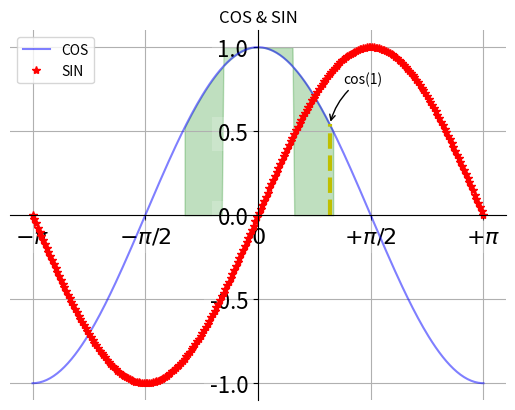

Here is the Python script that generated this plot:
# [redacted]
#!@File : .py


import numpy as np
import matplotlib.pyplot as plt
#line
x=np.linspace(-np.pi,np.pi,256,endpoint=True)
#定义余弦函数正弦函数
c,s=np.cos(x),np.sin(x)
plt.figure(1)
#画图，以x为横坐标，以c为纵坐标
plt.plot(x,c,color="blue",linestyle="-",label="COS",alpha=0.5)
plt.plot(x,s,"r*",label="SIN")
#增加标题
plt.title("COS & SIN")
ax=plt.gca()
ax.spines["right"].set_color("none")
ax.spines["top"].set_color("none")
ax.spines["left"].set_position(("data",0))
ax.spines["bottom"].set_position(("data",0))
ax.xaxis.set_ticks_position("bottom")
ax.yaxis.set_ticks_position("left")
plt.xticks([-np.pi,-np.pi/2,0,np.pi/2,np.pi],
[r'$-\pi$',r'$-\pi/2$',r'$0$',r'$+\pi/2$',r'$+\pi$'])
plt.yticks(np.linspace(-1,1,5,endpoint=True))
for label in ax.get_xticklabels()+ax.get_yticklabels():
    label.set_fontsize(16)
    label.set_bbox(dict(facecolor="white",edgecolor="None",alpha=0.2))
#图例显示
plt.legend(loc="upper left")
#显示网格
plt.grid()
#显示范围
#plt.axis([-1,1,-0.5,1])
plt.fill_between(x,np.abs(x)<0.5,c,c>0.5,color="green",alpha=0.25)
t=1
plt.plot([t,t],[0,np.cos(t)],"y",linewidth=3,linestyle="--")
plt.annotate("cos(1)",xy=(t,np.cos(1)),xycoords="data",xytext=(+10,+30),
textcoords="offset points",arrowprops=dict(arrowstyle="->",connectionstyle="arc3,rad=.2"))
#显示图形
plt.show()